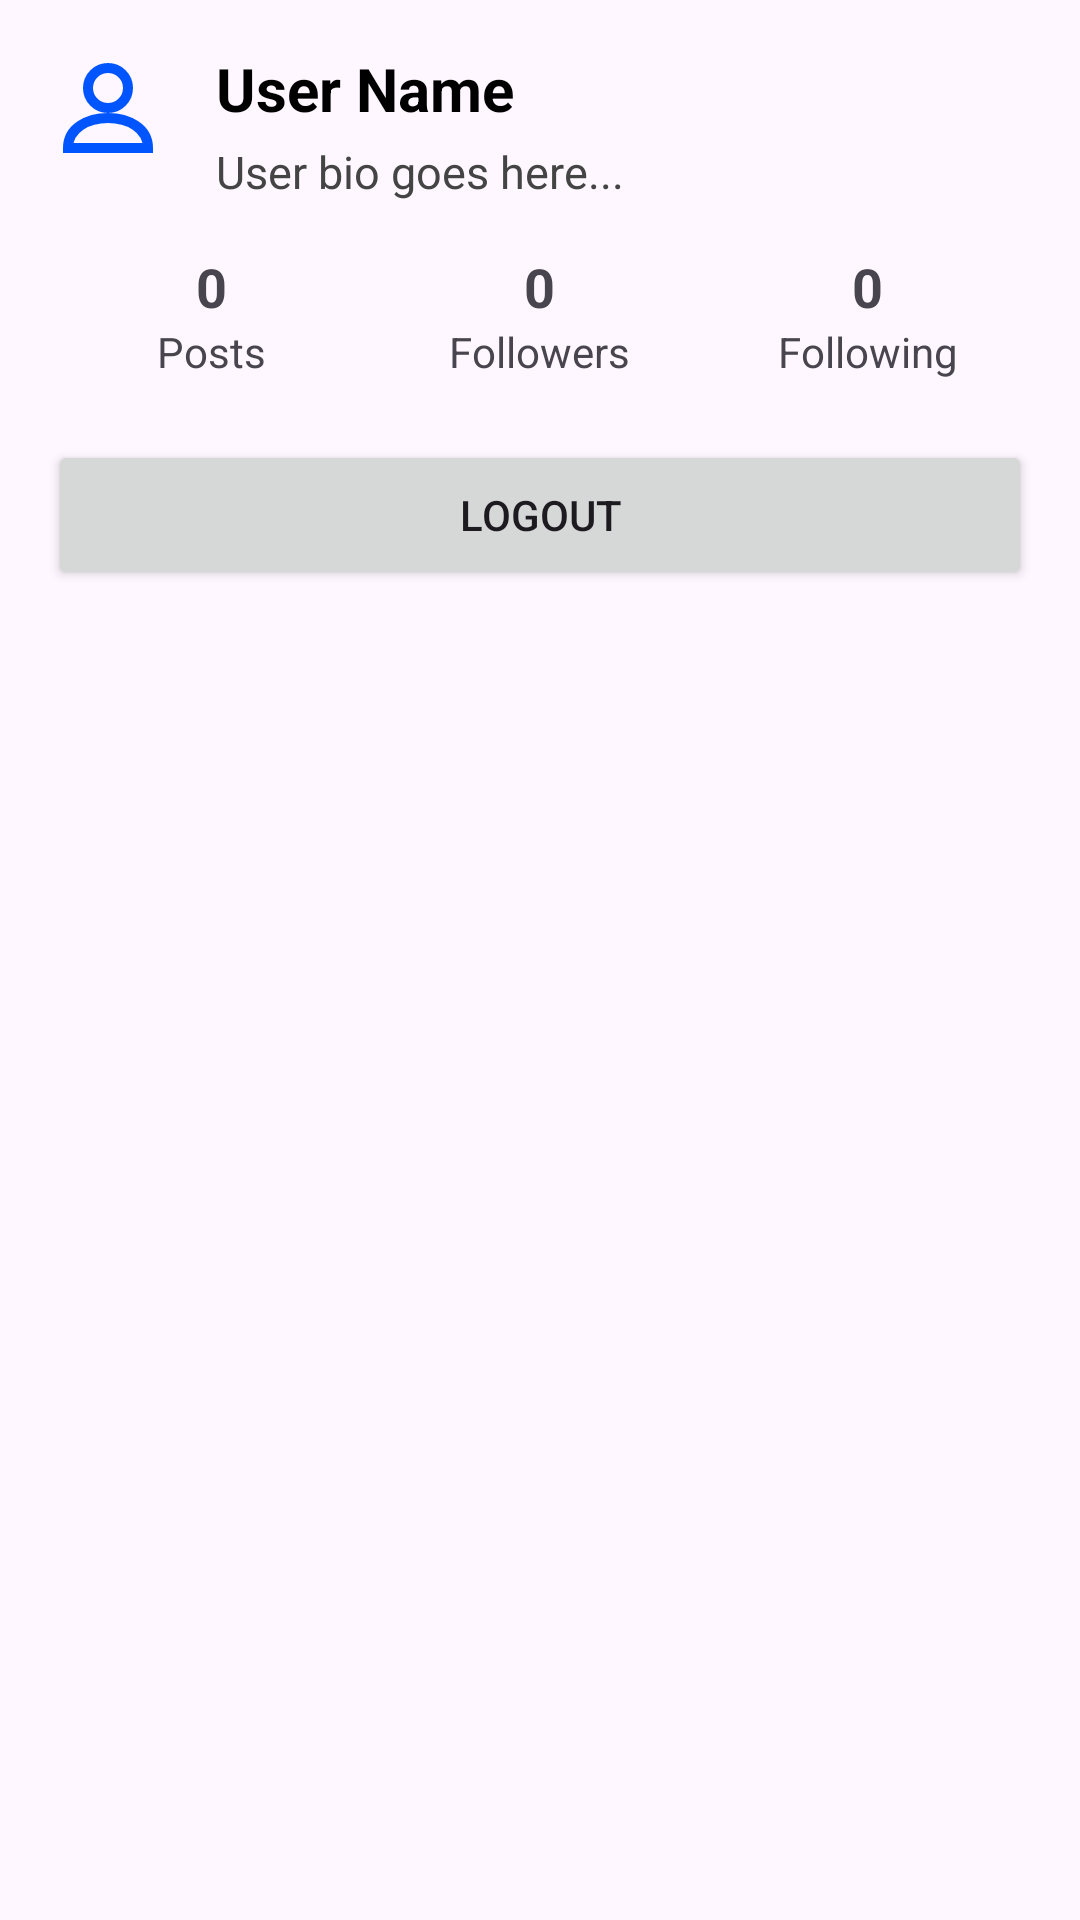

Layout XML and referenced resources for this Android screen:
<!-- AndroidManifest.xml: application theme Theme.BeeLoginCompanyAssigment -->
<!-- res/layout/fragment_profile.xml -->
<?xml version="1.0" encoding="utf-8"?>
<LinearLayout xmlns:android="http://schemas.android.com/apk/res/android"
    android:orientation="vertical"
    android:layout_width="match_parent"
    android:layout_height="match_parent"
    android:padding="16dp">

    
    <LinearLayout
        android:orientation="horizontal"
        android:layout_width="match_parent"
        android:layout_height="wrap_content">

        <ImageView
            android:id="@+id/profileImage"
            android:src="@drawable/ic_profile"
            android:layout_width="40dp"
            android:layout_height="40dp"
            android:scaleType="centerCrop"
            android:background="@drawable/circle_bg"/>

        <LinearLayout
            android:orientation="vertical"
            android:paddingStart="16dp"
            android:layout_width="wrap_content"
            android:layout_height="wrap_content">

            <TextView
                android:layout_width="wrap_content"
                android:layout_height="wrap_content"
                android:id="@+id/profileName"
                android:text="User Name"
                android:textStyle="bold"
                android:textSize="20sp"
                android:textColor="#000"/>

            <TextView
                android:layout_width="wrap_content"
                android:layout_height="wrap_content"
                android:id="@+id/profileBio"
                android:text="User bio goes here..."
                android:textSize="15sp"
                android:layout_marginTop="4dp"
                android:textColor="#444"/>
        </LinearLayout>
    </LinearLayout>

    
    <LinearLayout
        android:orientation="horizontal"
        android:gravity="center"
        android:layout_marginTop="16dp"
        android:layout_width="match_parent"
        android:layout_height="wrap_content">

        <LinearLayout
            android:orientation="vertical"
            android:gravity="center"
            android:layout_width="0dp"
            android:layout_height="wrap_content"
            android:layout_weight="1">
            <TextView
                android:layout_width="wrap_content"
                android:layout_height="wrap_content"
                android:id="@+id/statPosts"
                android:text="0"
                android:textStyle="bold"
                android:textSize="18sp"/>
            <TextView
                android:layout_width="wrap_content"
                android:layout_height="wrap_content"
                android:text="Posts"
                android:textSize="14sp"/>
        </LinearLayout>

        <LinearLayout
            android:orientation="vertical"
            android:gravity="center"
            android:layout_width="0dp"
            android:layout_height="wrap_content"
            android:layout_weight="1">
            <TextView
                android:layout_width="wrap_content"
                android:layout_height="wrap_content"
                android:id="@+id/statFollowers"
                android:text="0"
                android:textStyle="bold"
                android:textSize="18sp"/>
            <TextView
                android:layout_width="wrap_content"
                android:layout_height="wrap_content"
                android:text="Followers"
                android:textSize="14sp"/>
        </LinearLayout>

        <LinearLayout
            android:orientation="vertical"
            android:gravity="center"
            android:layout_width="0dp"
            android:layout_height="wrap_content"
            android:layout_weight="1">
            <TextView
                android:layout_width="wrap_content"
                android:layout_height="wrap_content"
                android:id="@+id/statFollowing"
                android:text="0"
                android:textStyle="bold"
                android:textSize="18sp"/>
            <TextView
                android:layout_width="wrap_content"
                android:layout_height="wrap_content"
                android:text="Following"
                android:textSize="14sp"/>
        </LinearLayout>
    </LinearLayout>

    
    <Button
        android:id="@+id/btnLogout"
        android:text="Logout"
        android:layout_width="match_parent"
        android:layout_height="50dp"
        android:layout_marginTop="20dp"/>

    
    <androidx.recyclerview.widget.RecyclerView
        android:id="@+id/profileRecycler"
        android:layout_marginTop="16dp"
        android:layout_width="match_parent"
        android:layout_height="match_parent"/>

</LinearLayout>
<!-- resources referenced by this layout -->
<resources>
  <!-- drawable ic_profile (drawable) -->
  <vector xmlns:android="http://schemas.android.com/apk/res/android"
      android:width="24dp"
      android:height="24dp"
      android:viewportWidth="24"
      android:viewportHeight="24">
  
      
      <path
          android:fillColor="#00000000"
          android:strokeColor="#0055FF"
          android:strokeWidth="2"
          android:pathData="M12,12 A4,4 0 1 1 12,4 A4,4 0 1 1 12,12 Z" />
  
      
      <path
          android:fillColor="#00000000"
          android:strokeColor="#0055FF"
          android:strokeWidth="2"
          android:pathData="M4,20 C4,16 8,14 12,14 C16,14 20,16 20,20 Z" />
  </vector>
  <style name="Theme.BeeLoginCompanyAssigment" parent="Base.Theme.BeeLoginCompanyAssigment" />
  <style name="Base.Theme.BeeLoginCompanyAssigment" parent="Theme.Material3.DayNight.NoActionBar">
          
          
      </style>
</resources>
